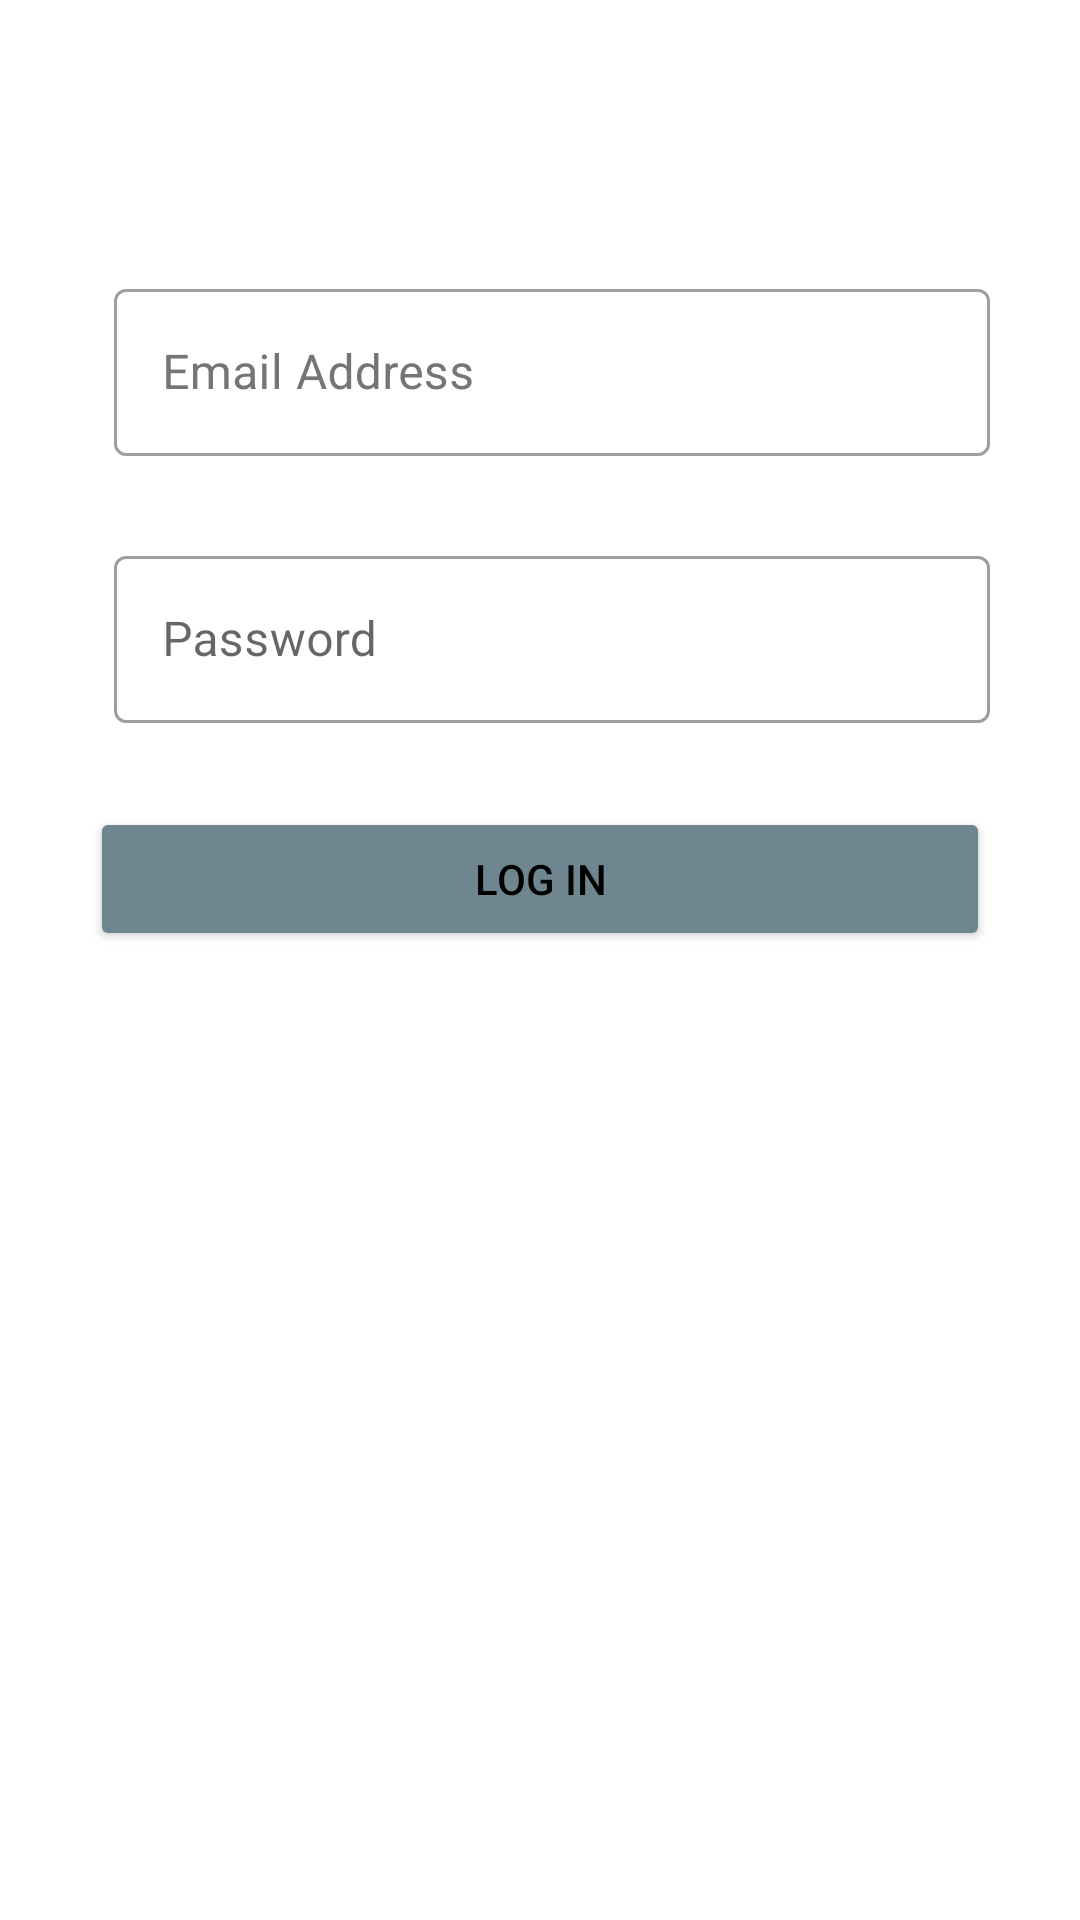

Write the Android layout XML for this screen, with the resource values it uses.
<!-- AndroidManifest.xml: application theme Theme.Instgran -->
<!-- res/layout/fragment_login.xml -->
<?xml version="1.0" encoding="utf-8"?>
<androidx.constraintlayout.widget.ConstraintLayout xmlns:android="http://schemas.android.com/apk/res/android"
    xmlns:app="http://schemas.android.com/apk/res-auto"
    xmlns:tools="http://schemas.android.com/tools"
    android:layout_width="match_parent"
    android:layout_height="match_parent"
    android:background="#FFFFFF"
    android:foregroundTint="#FFFFFF">

    <ImageView
        android:id="@+id/iv_login"
        android:layout_width="115dp"
        android:layout_height="51dp"
        android:layout_marginTop="4dp"
        android:contentDescription="@string/todo"
        android:visibility="invisible"
        app:layout_constraintEnd_toEndOf="parent"
        app:layout_constraintStart_toStartOf="parent"
        app:layout_constraintTop_toTopOf="parent"
        app:srcCompat="@drawable/logo"
        tools:ignore="ContentDescription" />

    <com.google.android.material.textfield.TextInputLayout
        android:id="@+id/et_EmailLog"
        style="@style/Widget.MaterialComponents.TextInputLayout.OutlinedBox"
        android:layout_width="0dp"
        android:layout_height="wrap_content"
        android:layout_marginHorizontal="30dp"
        android:layout_marginTop="36dp"
        android:ems="10"
        android:minHeight="48dp"
        android:paddingStart="8dp"

        android:textColorHint="#757575"
        app:layout_constraintEnd_toEndOf="parent"
        app:layout_constraintStart_toStartOf="parent"
        app:layout_constraintTop_toBottomOf="@+id/iv_login"
        tools:ignore="RtlSymmetry">

        <com.google.android.material.textfield.TextInputEditText
            android:layout_width="match_parent"
            android:layout_height="wrap_content"
            android:autofillHints="emailAddress"
            android:hint="@string/Emaill_address"
            android:inputType="textEmailAddress"


            />

    </com.google.android.material.textfield.TextInputLayout>

    <com.google.android.material.textfield.TextInputLayout
        android:id="@+id/et_logPassword"
        style="@style/Widget.MaterialComponents.TextInputLayout.OutlinedBox"
        android:layout_width="0dp"
        android:layout_height="wrap_content"
        android:layout_marginTop="28dp"


        android:ems="10"
        android:minHeight="48dp"
        android:paddingStart="8dp"
        app:layout_constraintEnd_toEndOf="@+id/et_EmailLog"
        app:layout_constraintStart_toStartOf="@+id/et_EmailLog"
        app:layout_constraintTop_toBottomOf="@+id/et_EmailLog"
        tools:ignore="RtlSymmetry">

        <com.google.android.material.textfield.TextInputEditText
            android:layout_width="match_parent"
            android:layout_height="wrap_content"
            android:autofillHints="password"
            android:hint="@string/password"
            android:inputType="textPassword"


            />

    </com.google.android.material.textfield.TextInputLayout>

    <Button
        android:id="@+id/bt_login"
        android:layout_width="0dp"
        android:layout_height="wrap_content"
        android:layout_marginTop="28dp"
        android:backgroundTint="#6D868F"
        android:text="@string/log_in"
        android:textColor="#000000"
        app:layout_constraintEnd_toEndOf="@+id/et_EmailLog"
        app:layout_constraintHorizontal_bias="0.0"
        app:layout_constraintStart_toStartOf="@+id/et_EmailLog"

        app:layout_constraintTop_toBottomOf="@+id/et_logPassword"
        tools:ignore="TextContrastCheck" />

    <ProgressBar
        android:id="@+id/pb_wait"
        style="?android:attr/progressBarStyle"
        android:layout_width="wrap_content"
        android:layout_height="wrap_content"

        android:layout_marginTop="28dp"

        app:layout_constraintEnd_toEndOf="parent"
        app:layout_constraintHorizontal_bias="0.498"
        app:layout_constraintStart_toStartOf="parent"
        app:layout_constraintTop_toBottomOf="@+id/bt_login" />


</androidx.constraintlayout.widget.ConstraintLayout>
<!-- resources referenced by this layout -->
<resources>
  <!-- drawable logo: jpg bitmap (drawable, 2990 bytes) -->
  <string name="Emaill_address">Email Address</string>
  <string name="log_in">Log in</string>
  <string name="password">Password</string>
  <string name="todo">TODO</string>
  <style name="Theme.Instgran" parent="Theme.MaterialComponents.DayNight.DarkActionBar">
          
          <item name="colorPrimary">@color/purple_500</item>
          <item name="colorPrimaryVariant">@color/purple_700</item>
          <item name="colorOnPrimary">@color/white</item>
          
          <item name="colorSecondary">@color/teal_200</item>
          <item name="colorSecondaryVariant">@color/teal_700</item>
          <item name="colorOnSecondary">@color/black</item>
          
          <item name="android:statusBarColor" tools:targetApi="l">?attr/colorPrimaryVariant</item>
          
      </style>
  <color name="purple_500">#FF6200EE</color>
  <color name="purple_700">#FF3700B3</color>
  <color name="white">#FFFFFFFF</color>
  <color name="teal_200">#FF03DAC5</color>
  <color name="teal_700">#FF018786</color>
  <color name="black">#FF000000</color>
</resources>
